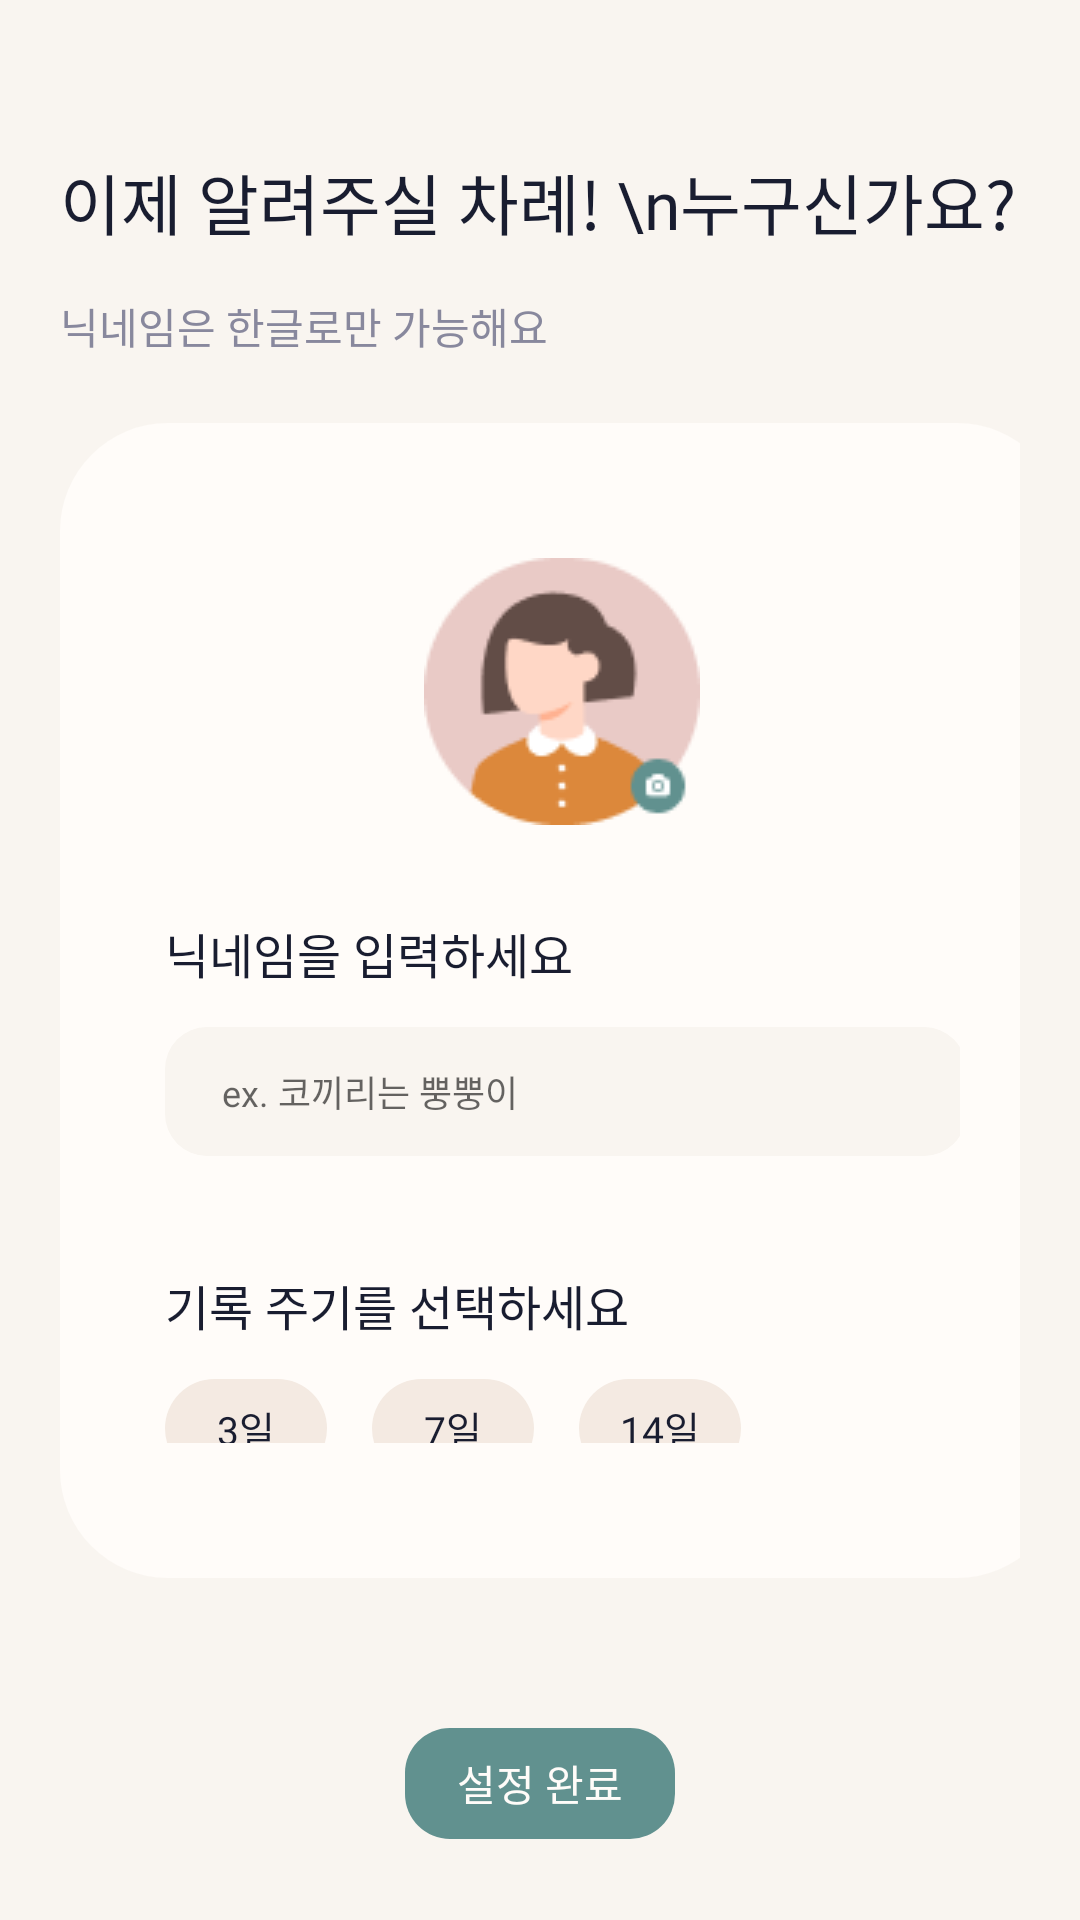

The Android layout XML behind this screen, and the referenced resources:
<!-- AndroidManifest.xml: application theme Theme.WUDC -->
<!-- res/layout/activity_onboarding5.xml -->
<?xml version="1.0" encoding="utf-8"?>
<LinearLayout
    xmlns:android="http://schemas.android.com/apk/res/android"
    xmlns:app="http://schemas.android.com/apk/res-auto"
    xmlns:tools="http://schemas.android.com/tools"
    android:layout_width="match_parent"
    android:layout_height="match_parent"
    tools:context=".Onboarding5Activity"
    android:orientation="vertical"
    android:background="@color/orange_200"
    android:padding="20dp">

    <TextView
        android:layout_width="wrap_content"
        android:layout_height="wrap_content"
        android:text="이제 알려주실 차례! \n누구신가요?"
        android:textSize="22dp"
        android:textColor="@color/black"
        android:fontFamily="@font/notosanskrbold"
        android:layout_marginTop="31dp"/>

    <TextView
        android:layout_width="wrap_content"
        android:layout_height="wrap_content"
        android:text="닉네임은 한글로만 가능해요"
        android:textSize="14dp"
        android:textColor="@color/gray"
        android:fontFamily="@font/notosanskrregular"
        android:layout_marginTop="15dp" />

    <LinearLayout
        android:layout_width="335dp"
        android:layout_height="385dp"
        android:background="@drawable/square"
        android:layout_marginTop="22dp"
        android:paddingVertical="45dp"
        android:paddingHorizontal="35dp"
        android:orientation="vertical">

        <ImageView
            android:id="@+id/profile"
            android:layout_width="92dp"
            android:layout_height="89dp"
            android:src="@drawable/profile_img_default"
            android:layout_gravity="center"/>

        <TextView
            android:layout_width="wrap_content"
            android:layout_height="wrap_content"
            android:text="닉네임을 입력하세요"
            android:textSize="16dp"
            android:textColor="@color/black"
            android:fontFamily="@font/notosanskrbold"
            android:layout_marginTop="31dp"/>

        <EditText
            android:id="@+id/editName"
            android:layout_width="267dp"
            android:layout_height="43dp"
            android:hint="ex. 코끼리는 뿡뿡이"
            android:textSize="12dp"
            android:textColor="#88889D"
            android:fontFamily="@font/notosanskrregular"
            android:background="@drawable/longtextbox"
            android:paddingVertical="3dp"
            android:paddingHorizontal="19dp"
            android:layout_marginTop="13dp"/>

        <TextView
            android:layout_width="wrap_content"
            android:layout_height="wrap_content"
            android:text="기록 주기를 선택하세요"
            android:textSize="16dp"
            android:textColor="@color/black"
            android:fontFamily="@font/notosanskrbold"
            android:layout_marginTop="38dp"/>

        <LinearLayout
            android:layout_width="match_parent"
            android:layout_height="wrap_content"
            android:orientation="horizontal"
            android:paddingTop="13dp">

            <TextView
                android:id="@+id/cho1"
                android:layout_width="54dp"
                android:layout_height="33dp"
                android:text="3일"
                android:textSize="13dp"
                android:textColor="@color/black"
                android:fontFamily="@font/notosanskrregular"
                android:background="@drawable/choicebox"
                android:gravity="center"
                android:layout_marginRight="15dp"/>

            <TextView
                android:id="@+id/cho2"
                android:layout_width="54dp"
                android:layout_height="33dp"
                android:text="7일"
                android:textSize="13dp"
                android:textColor="@color/black"
                android:fontFamily="@font/notosanskrregular"
                android:background="@drawable/choicebox"
                android:gravity="center"
                android:layout_marginRight="15dp"/>

            <TextView
                android:id="@+id/cho3"
                android:layout_width="54dp"
                android:layout_height="33dp"
                android:text="14일"
                android:textSize="13dp"
                android:textColor="@color/black"
                android:fontFamily="@font/notosanskrregular"
                android:background="@drawable/choicebox"
                android:gravity="center"
                android:layout_marginRight="15dp"/>
        </LinearLayout>
    </LinearLayout>

    <TextView
        android:id="@+id/btnNext"
        android:layout_width="90dp"
        android:layout_height="37dp"
        android:text="설정 완료"
        android:textSize="14dp"
        android:fontFamily="@font/notosanskrbold"
        android:textColor="@color/white"
        android:background="@drawable/button_green700"
        android:gravity="center"
        android:layout_gravity="center_horizontal"
        android:layout_marginTop="50dp"/>

</LinearLayout>
<!-- resources referenced by this layout -->
<resources>
  <color name="black">#191D30</color>
  <color name="gray">#88889D</color>
  <color name="orange_200">#F9F5F0</color>
  <color name="white">#FFFCF9</color>
  <!-- drawable button_green700 (drawable) -->
  <?xml version="1.0" encoding="utf-8"?>
  <shape xmlns:android="http://schemas.android.com/apk/res/android"
      android:shape="rectangle">
  
      <corners android:radius="15dp"/>
      <solid android:color="@color/green_700" />
  
  </shape>
  <!-- drawable choicebox (drawable) -->
  <?xml version="1.0" encoding="utf-8"?>
  <selector xmlns:android="http://schemas.android.com/apk/res/android">
  
      <item android:state_selected="false">
          <shape
              xmlns:android="http://schemas.android.com/apk/res/android"
              android:shape="rectangle">
              <corners android:radius="16.5dp"/>
              <solid android:color="@color/orange_500" />
          </shape>
      </item>
  
      <item android:state_selected="true">
          <shape
              xmlns:android="http://schemas.android.com/apk/res/android"
              android:shape="rectangle">
              <corners android:radius="16.5dp"/>
              <solid android:color="@color/orange_700" />
          </shape>
      </item>
  
  
  
  </selector>
  <!-- drawable longtextbox (drawable) -->
  <?xml version="1.0" encoding="utf-8"?>
  <shape xmlns:android="http://schemas.android.com/apk/res/android"
      android:shape="rectangle">
  
      <corners android:radius="14dp"/>
      <solid android:color="@color/orange_200" />
  
  </shape>
  <!-- drawable profile_img_default: png bitmap (drawable, 3655 bytes) -->
  <!-- drawable square (drawable) -->
  <?xml version="1.0" encoding="utf-8"?>
  <shape xmlns:android="http://schemas.android.com/apk/res/android"
      android:shape="rectangle">
  
      <corners android:radius="36dp"/>
      <solid android:color="@color/white" />
  
  </shape>
  <style name="Theme.WUDC" parent="Theme.MaterialComponents.DayNight.NoActionBar">
          
          <item name="colorPrimary">@color/orange_200</item>
          <item name="colorPrimaryVariant">@color/orange_500</item>
          <item name="colorOnPrimary">@color/white</item>
          
          <item name="colorSecondary">@color/green_200</item>
          <item name="colorSecondaryVariant">@color/green_700</item>
          <item name="colorOnSecondary">@color/black</item>
          
          <item name="android:statusBarColor" tools:targetApi="l">?attr/colorPrimaryVariant</item>
          
      </style>
  <color name="green_700">#61918F</color>
  <color name="orange_500">#F4EAE2</color>
  <color name="orange_700">#EA9342</color>
  <color name="green_200">#E0ECE6</color>
</resources>
